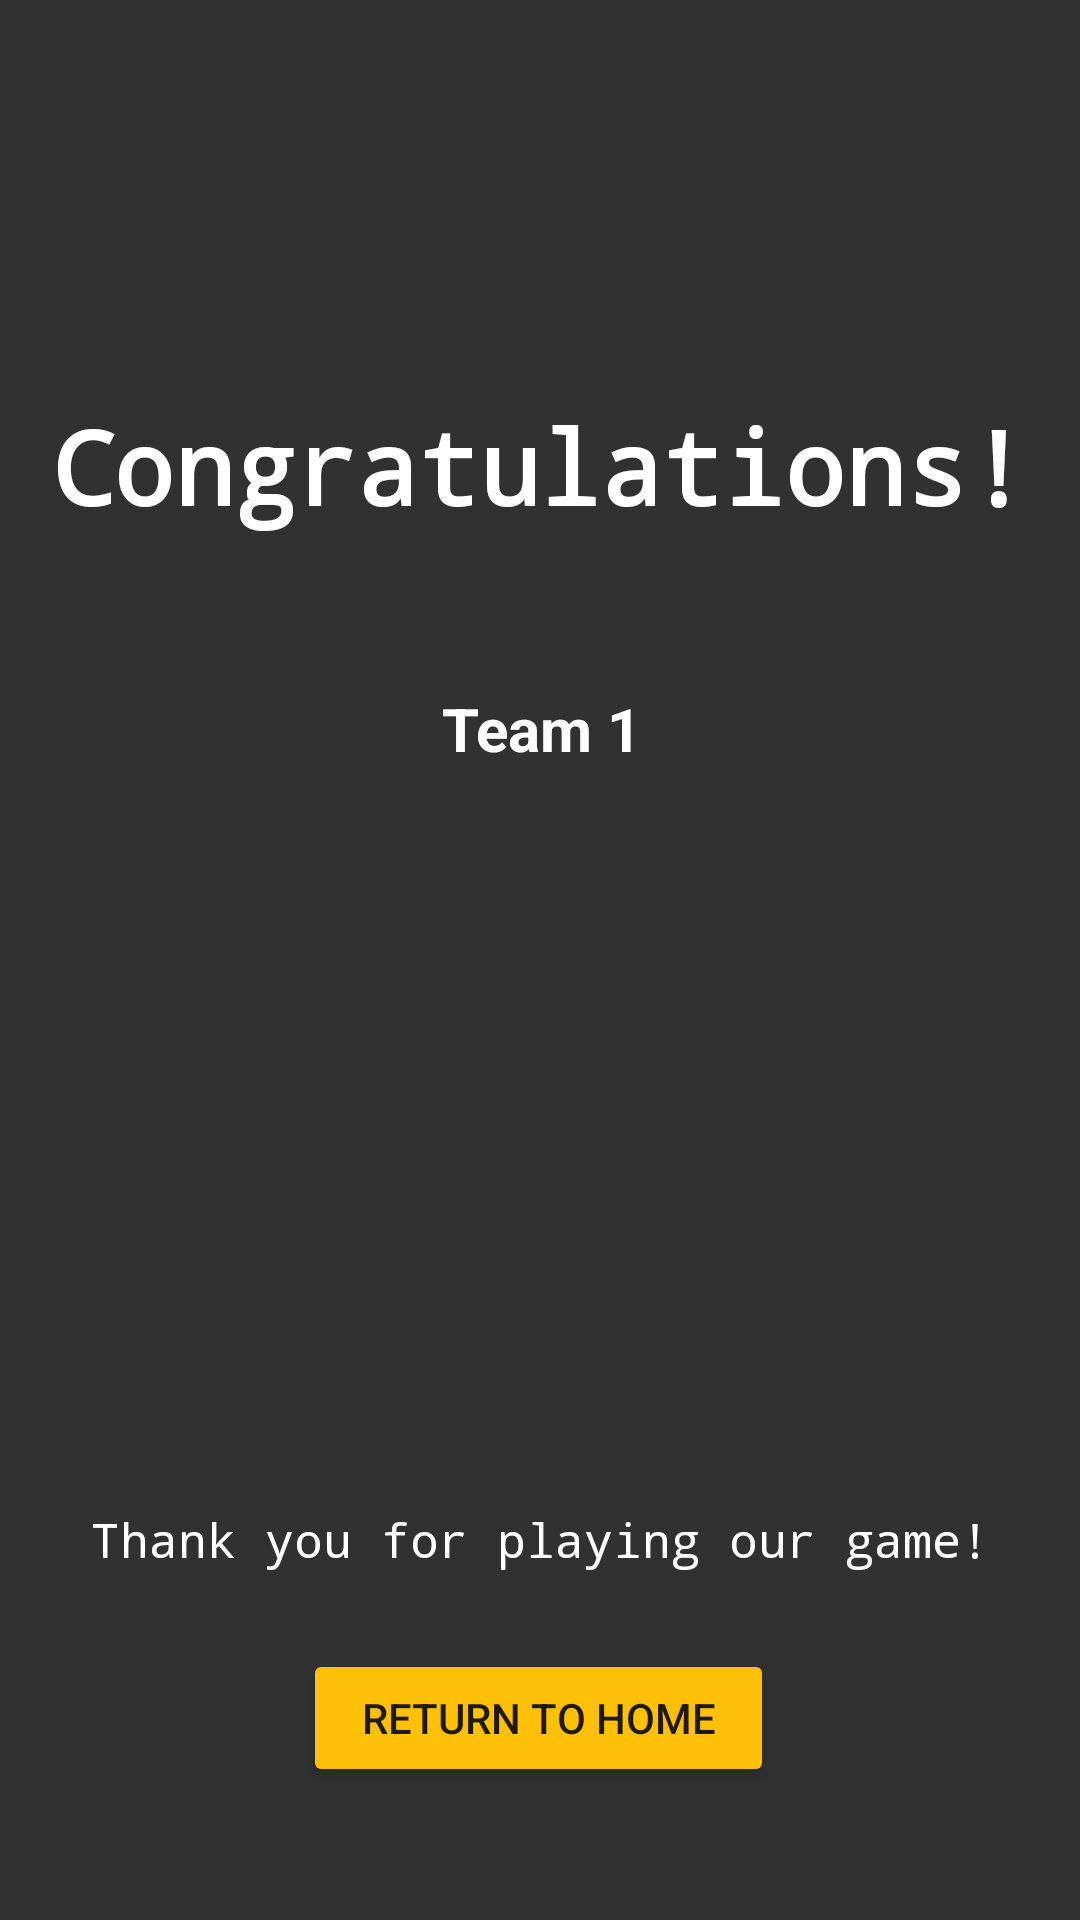

This screen was rendered from an Android layout file. Write that file and the resources it references.
<!-- AndroidManifest.xml: activity theme Theme.AppCompat.Light.NoActionBar -->
<!-- res/layout/activity_winner_friends.xml -->
<?xml version="1.0" encoding="utf-8"?>

<androidx.constraintlayout.widget.ConstraintLayout xmlns:android="http://schemas.android.com/apk/res/android"
    xmlns:app="http://schemas.android.com/apk/res-auto"
    xmlns:tools="http://schemas.android.com/tools"
    android:id="@+id/activity_friends_winner_tv_congrats"
    android:layout_width="match_parent"
    android:layout_height="match_parent"
    android:background="#323131"
    tools:context=".WinnerFriendsActivity">

    <ImageView
        android:id="@+id/activity_winner_friends_podium"
        android:layout_width="309dp"
        android:layout_height="330dp"
        app:layout_constraintBottom_toBottomOf="parent"
        app:layout_constraintEnd_toEndOf="parent"
        app:layout_constraintStart_toStartOf="parent"
        app:layout_constraintTop_toTopOf="parent"
        app:layout_constraintVertical_bias="0.593"
        app:srcCompat="@drawable/thumbnail_winnertrophy_8x" />

    <TextView
        android:id="@+id/activity_winner_friends_tv"
        android:layout_width="wrap_content"
        android:layout_height="wrap_content"
        android:layout_marginBottom="88dp"
        android:fontFamily="monospace"
        android:text="Thank you for playing our game!"
        android:textColor="#FFFFFF"
        android:textSize="16sp"
        app:layout_constraintBottom_toBottomOf="parent"
        app:layout_constraintEnd_toEndOf="parent"
        app:layout_constraintStart_toStartOf="parent"
        app:layout_constraintTop_toTopOf="@+id/activity_winner_friends_podium"
        app:layout_constraintVertical_bias="0.919" />

    <Button
        android:id="@+id/activity_winner_friends_btn_return"
        android:layout_width="157dp"
        android:layout_height="46dp"
        android:backgroundTint="#FFC107"
        android:text="Return to Home"
        app:layout_constraintBottom_toBottomOf="parent"
        app:layout_constraintEnd_toEndOf="parent"
        app:layout_constraintHorizontal_bias="0.498"
        app:layout_constraintStart_toStartOf="parent"
        app:layout_constraintTop_toBottomOf="@+id/activity_winner_friends_tv"
        app:layout_constraintVertical_bias="0.366" />

    <TextView
        android:id="@+id/activity_winner_friends_tv_team1"
        android:layout_width="wrap_content"
        android:layout_height="wrap_content"
        android:fontFamily="sans-serif"
        android:gravity="center"
        android:text="Team 1"
        android:textColor="#FFFFFF"
        android:textSize="20sp"
        android:textStyle="bold"
        app:layout_constraintBottom_toBottomOf="parent"
        app:layout_constraintEnd_toEndOf="@+id/activity_winner_friends_podium"
        app:layout_constraintStart_toStartOf="@+id/activity_winner_friends_podium"
        app:layout_constraintTop_toTopOf="parent"
        app:layout_constraintVertical_bias="0.374" />

    <TextView
        android:id="@+id/activity_winner_friends_tv_congrats"
        android:layout_width="wrap_content"
        android:layout_height="wrap_content"
        android:fontFamily="monospace"
        android:text="Congratulations!"
        android:textColor="#FFFFFF"
        android:textSize="34sp"
        android:textStyle="bold"
        app:layout_constraintBottom_toBottomOf="parent"
        app:layout_constraintEnd_toEndOf="parent"
        app:layout_constraintStart_toStartOf="parent"
        app:layout_constraintTop_toTopOf="parent"
        app:layout_constraintVertical_bias="0.223" />

    <ImageView
        android:id="@+id/activity_winner_friends_iv_logo"
        android:layout_width="131dp"
        android:layout_height="137dp"
        app:layout_constraintBottom_toBottomOf="parent"
        app:layout_constraintEnd_toEndOf="parent"
        app:layout_constraintStart_toStartOf="parent"
        app:layout_constraintTop_toTopOf="parent"
        app:layout_constraintVertical_bias="0.026"
        app:srcCompat="@drawable/beerponglogo_transparent" />
</androidx.constraintlayout.widget.ConstraintLayout>
<!-- resources referenced by this layout -->
<resources>

</resources>
